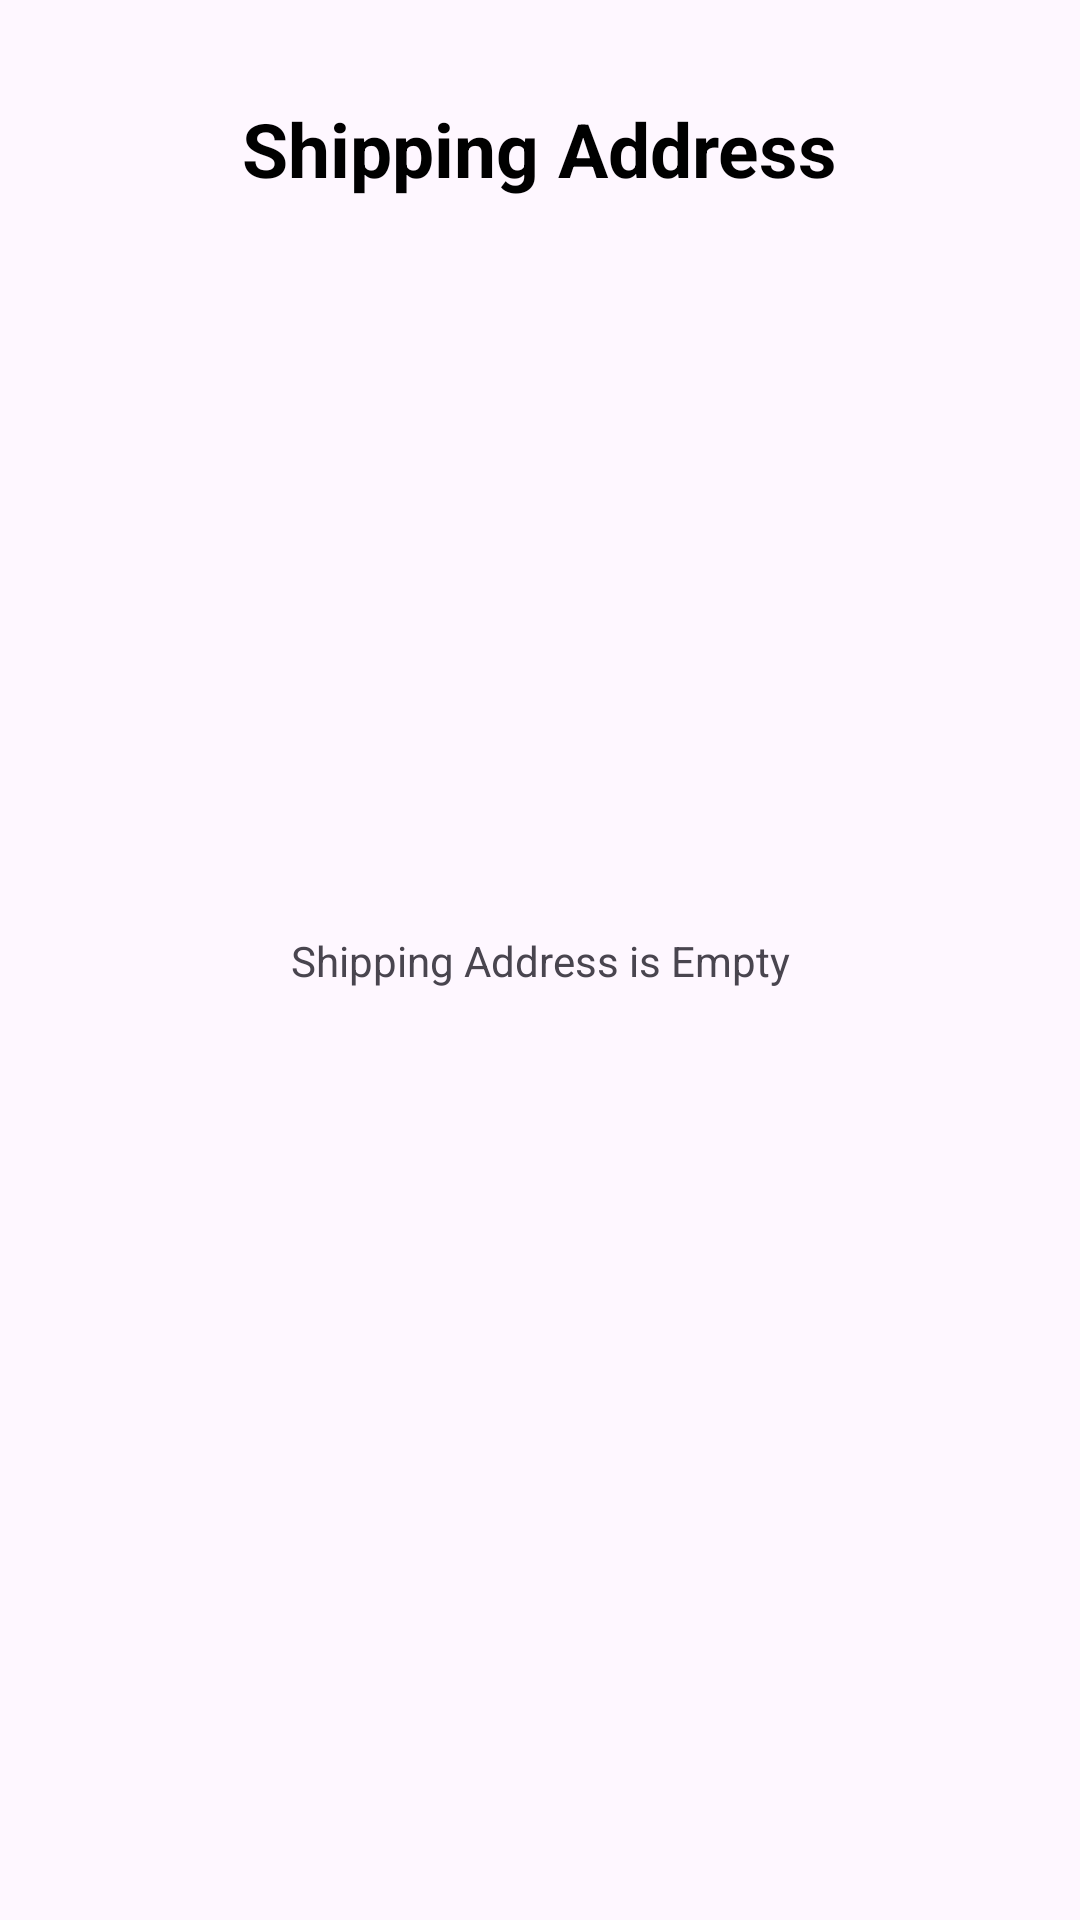

This screen was rendered from an Android layout file. Write that file and the resources it references.
<!-- AndroidManifest.xml: application theme Theme.Ecommerce -->
<!-- res/layout/activity_address.xml -->
<?xml version="1.0" encoding="utf-8"?>
<androidx.constraintlayout.widget.ConstraintLayout xmlns:android="http://schemas.android.com/apk/res/android"
    xmlns:app="http://schemas.android.com/apk/res-auto"
    xmlns:tools="http://schemas.android.com/tools"
    android:id="@+id/main"
    android:layout_width="match_parent"
    android:layout_height="match_parent"
    tools:context=".Activity.AddressActivity">

    <TextView
        android:id="@+id/emptyTxt"
        android:layout_width="wrap_content"
        android:layout_height="wrap_content"
        android:text="Shipping Address is Empty"
        app:layout_constraintBottom_toBottomOf="parent"
        app:layout_constraintEnd_toEndOf="parent"
        app:layout_constraintStart_toStartOf="parent"
        app:layout_constraintTop_toTopOf="parent" />

    <LinearLayout
        android:layout_width="match_parent"
        android:layout_height="match_parent"
        android:orientation="vertical">

        <androidx.constraintlayout.widget.ConstraintLayout
            android:id="@+id/constraintLayout"
            android:layout_width="match_parent"
            android:layout_height="wrap_content"
            android:layout_marginStart="16dp"
            android:layout_marginTop="32dp"
            android:layout_marginEnd="16dp">

            <ImageView
                android:id="@+id/backBtn"
                android:layout_width="35dp"
                android:layout_height="35dp"
                app:layout_constraintBottom_toBottomOf="parent"
                app:layout_constraintStart_toStartOf="parent"
                app:layout_constraintTop_toTopOf="parent"
                app:srcCompat="@drawable/back" />

            <TextView
                android:id="@+id/textView16"
                android:layout_width="wrap_content"
                android:layout_height="wrap_content"
                android:text="Shipping Address"
                android:textSize="25sp"
                android:textStyle="bold"
                android:textColor="@color/black"
                app:layout_constraintBottom_toBottomOf="parent"
                app:layout_constraintEnd_toEndOf="parent"
                app:layout_constraintStart_toStartOf="parent"
                app:layout_constraintTop_toTopOf="parent" />

        </androidx.constraintlayout.widget.ConstraintLayout>
    </LinearLayout>

</androidx.constraintlayout.widget.ConstraintLayout>
<!-- resources referenced by this layout -->
<resources>
  <color name="black">#FF000000</color>
  <style name="Theme.Ecommerce" parent="Base.Theme.Ecommerce">
          <item name="android:windowTranslucentNavigation">true</item>
      </style>
  <style name="Base.Theme.Ecommerce" parent="Theme.Material3.DayNight.NoActionBar">
          
          
      </style>
</resources>
